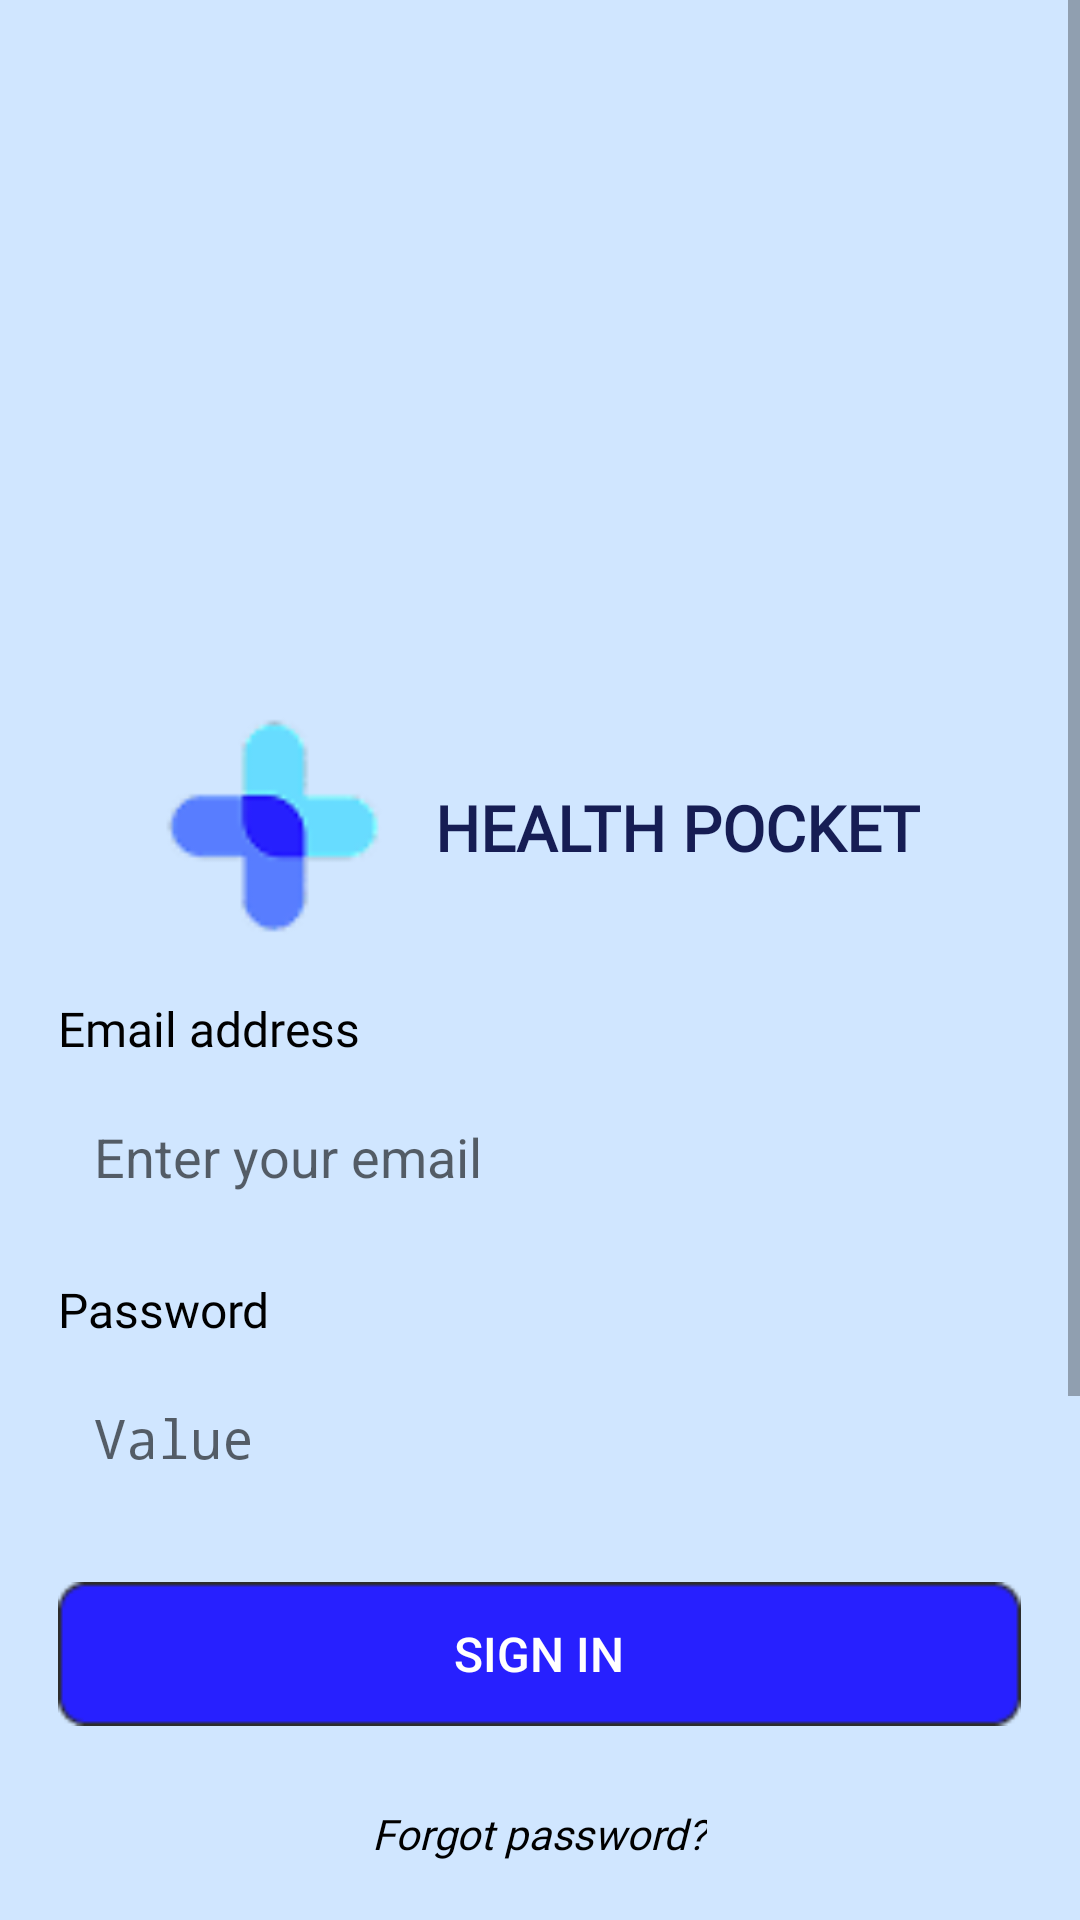

Here is an Android app screen rendered from its layout file. Give the layout XML and the strings, colors and styles it references.
<!-- AndroidManifest.xml: activity theme Theme.AppCompat.Light.NoActionBar -->
<!-- res/layout/login.xml -->
<?xml version="1.0" encoding="utf-8"?>
<ScrollView xmlns:android="http://schemas.android.com/apk/res/android"
    android:layout_width="match_parent"
    android:layout_height="match_parent"
    android:fillViewport="true"
    android:background="@color/blue">

    <LinearLayout
        android:layout_width="match_parent"
        android:layout_height="wrap_content"
        android:orientation="vertical">

        
        <include
            layout="@layout/header_login"
            android:layout_width="match_parent"
            android:layout_height="wrap_content"
            android:layout_marginTop="220dp" />

        
        <LinearLayout
            android:layout_width="321dp"
            android:layout_height="548dp"
            android:layout_gravity="center"
            android:orientation="vertical">

            
            <TextView
                android:layout_width="match_parent"
                android:layout_height="wrap_content"
                android:fontFamily="@font/main"
                android:text="Email address"
                android:textColor="@color/black"
                android:textSize="16sp"/>

            <EditText
                android:id="@+id/emailEditText"
                android:layout_width="match_parent"
                android:layout_height="48dp"
                android:background="@drawable/white_input"
                android:hint="Enter your email"
                android:inputType="textEmailAddress"
                android:padding="12dp"
                android:layout_marginTop="8dp"/>

            
            <TextView
                android:layout_width="match_parent"
                android:layout_height="wrap_content"
                android:layout_marginTop="16dp"
                android:fontFamily="@font/main"
                android:text="Password"
                android:textColor="@color/black"
                android:textSize="16sp"/>

            <EditText
                android:id="@+id/passwordEditText"
                android:layout_width="match_parent"
                android:layout_height="48dp"
                android:background="@drawable/white_input"
                android:hint="Value"
                android:inputType="textPassword"
                android:padding="12dp"
                android:layout_marginTop="8dp"/>

            
            <Button
                android:id="@+id/signInButton"
                android:layout_width="match_parent"
                android:layout_height="48dp"
                android:layout_marginTop="24dp"
                android:background="@drawable/button"
                android:text="Sign In"
                android:textSize="16sp"
                android:textColor="@color/white" />

            
            <TextView
                android:id="@+id/forgotPasswordText"
                android:layout_width="wrap_content"
                android:layout_height="48dp"
                android:layout_marginTop="12dp"
                android:fontFamily="@font/main"
                android:gravity="center_vertical"
                android:onClick="onForgotPassword"
                android:text="Forgot password?"
                android:layout_gravity="center"
                android:textColor="@color/black"
                android:textSize="14sp"
                android:textStyle="italic" />

            
            <TextView
                android:id="@+id/createAccountText"
                android:layout_width="wrap_content"
                android:layout_height="48dp"
                android:layout_marginTop="60dp"
                android:fontFamily="@font/main"
                android:gravity="center_vertical"
                android:layout_gravity="center"
                android:onClick="onCreateAccount"
                android:text="Create an account"
                android:textColor="@color/black"
                android:textSize="16sp" />

        </LinearLayout>
    </LinearLayout>
</ScrollView>
<!-- res/layout/header_login.xml (included above) -->
<?xml version="1.0" encoding="utf-8"?>
<LinearLayout xmlns:android="http://schemas.android.com/apk/res/android"
    android:layout_width="match_parent"
    android:layout_height="wrap_content"
    android:orientation="vertical"
    android:padding="16dp"
    android:gravity="center_horizontal">

    
    <LinearLayout
        android:layout_width="wrap_content"
        android:layout_height="wrap_content"
        android:orientation="horizontal"
        android:gravity="center_vertical">

        <ImageView
            android:id="@+id/logoImage"
            android:layout_width="80dp"
            android:layout_height="80dp"
            android:src="@drawable/logo" />

        <TextView
            android:id="@+id/appTitle"
            android:layout_width="wrap_content"
            android:layout_height="wrap_content"
            android:text="@string/app_name"
            android:textSize="21sp"
            android:textColor="@color/navy"
            android:fontFamily="@font/bruno_ace"
            android:textStyle="bold"
            android:layout_marginStart="12dp" />
    </LinearLayout>

</LinearLayout>
<!-- resources referenced by this layout -->
<resources>
  <color name="black">#000000</color>
  <color name="blue">#D0E6FF</color>
  <color name="navy">#161D54</color>
  <color name="white">#FFFFFF</color>
  <!-- drawable button: png bitmap (drawable, 691 bytes) -->
  <!-- drawable logo: png bitmap (drawable, 1881 bytes) -->
  <string name="app_name">HEALTH POCKET</string>
</resources>
